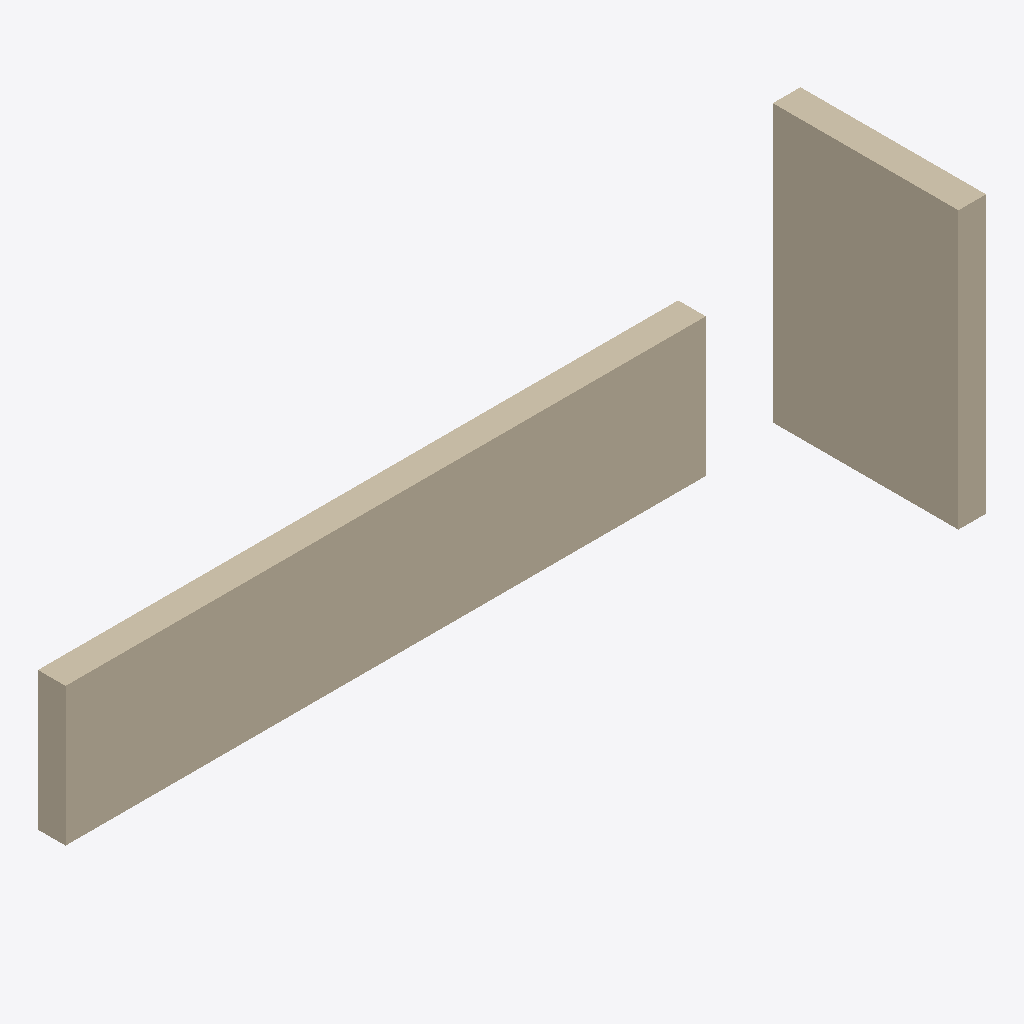
Isometric view of an IFC building model (IFC-SPF (STEP), schema IFC4, length unit millimetre), seen from the south-west, elements coloured by IFC class: 2 walls (beige).
Extent 8.1 m × 2.2 m × 3.0 m (x, y, z). Storeys (1): Ground Floor at 0.00 m. Elements (2): 2 IfcWallStandardCase.

HEADER;
FILE_DESCRIPTION(('ViewDefinition [, QuantityTakeOffAddOnView, SpaceBoundary2ndLevelAddOnView]','Option [Drawing Scale: 100.000000]','Option [Global Unique Identifiers (GUID): Keep existing]','Option [Elements to export: Visible elements (on all stories)]','Option [Partial Structure Display: Entire Model]','Option [IFC Domain: All]','Option [Convert Grid elements: On]','[29 more]'),'2;1');
FILE_NAME('/Users/giacomo/Work/IFC/ifc_prove_revisioni/AC_prova_5_rimensionato_ifc4/murorid','2018-02-20T13:03:30',('Architect'),('Building Designer Office'),'The EXPRESS Data Manager Version 5.02.0100.09 : ','IFC file generated by GRAPHISOFT ARCHICAD-64 v20','The authorising person');
FILE_SCHEMA(('IFC4'));
ENDSEC;
DATA;
#70=IFCPROJECT('344O7vICcwH8qAEnwJDjSU',#12,'Project',$,$,$,$,(#66),#53);
#91=IFCSITE('20FpTZCqJy2vhVJYtjuIce',#12,'Site',$,$,#88,$,$,.ELEMENT.,(47,33,34,948800),(19,3,17,204400),0.0,$,$);
#131=IFCBUILDING('00tMo7QcxqWdIGvc4sMN2A',#12,'Building',$,$,#129,$,$,.ELEMENT.,$,$,$);
#153=IFCBUILDINGSTOREY('1oZ0wPs_PE8ANCPg3bIs4j',#12,'Ground Floor',$,$,#151,$,$,.ELEMENT.,0.0);
#230=IFCWALLSTANDARDCASE('3y2gYcLLxNIxL6h0iiJZcP',#12,'SW - 002',$,$,#176,#224,'FC0AA8A6-555E-D74B-B546-AC0B2C4E3999',$);
#582=IFCWALLSTANDARDCASE('3hZhkDj$UmHhSlw2aRT$0Y',#12,'SW - 004',$,$,#544,#578,'EB8EBB8D-B7F7-B046-B72F-E8291B77F022',$);
ENDSEC;
